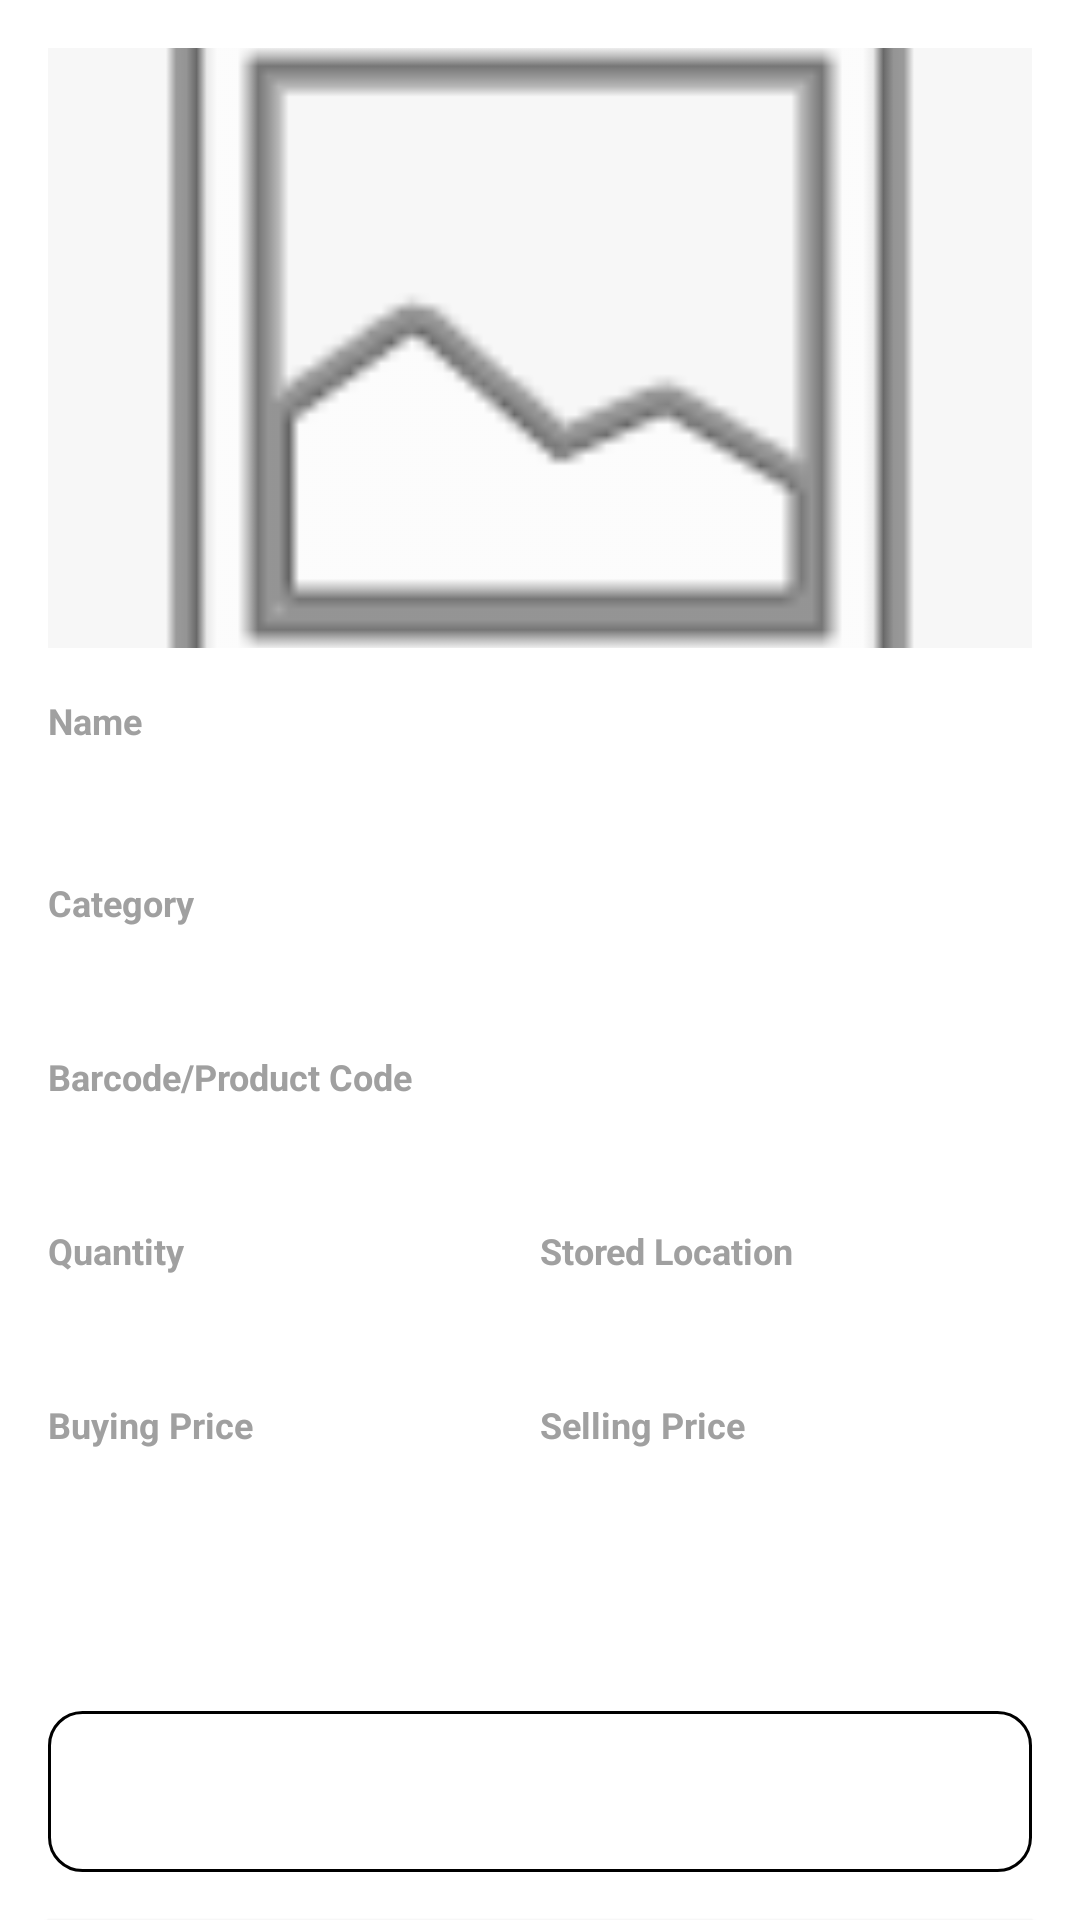

Layout XML and referenced resources for this Android screen:
<!-- AndroidManifest.xml: application theme Theme.StockTrack -->
<!-- res/layout/fragment_product_detail.xml -->
<?xml version="1.0" encoding="utf-8"?>
<androidx.constraintlayout.widget.ConstraintLayout xmlns:android="http://schemas.android.com/apk/res/android"
    xmlns:app="http://schemas.android.com/apk/res-auto"
    xmlns:tools="http://schemas.android.com/tools"
    android:layout_width="match_parent"
    android:layout_height="match_parent"
    android:background="@android:color/white">

    

    
    <androidx.core.widget.NestedScrollView
        android:layout_width="0dp"
        android:layout_height="0dp"
        app:layout_constraintTop_toTopOf="parent"
        app:layout_constraintBottom_toTopOf="@id/btn_edit_product"
        app:layout_constraintStart_toStartOf="parent"
        app:layout_constraintEnd_toEndOf="parent">

        <LinearLayout
            android:layout_width="match_parent"
            android:layout_height="wrap_content"
            android:orientation="vertical"
            android:padding="16dp">

            
            <ImageView
                android:id="@+id/iv_product_image"
                android:layout_width="match_parent"
                android:layout_height="200dp"
                android:scaleType="centerCrop"
                android:background="#F7F7F7"
                android:src="@android:drawable/ic_menu_gallery"
                android:contentDescription="Product image"
                android:layout_marginBottom="16dp" />

            
            <TextView
                android:layout_width="wrap_content"
                android:layout_height="wrap_content"
                android:text="Name"
                android:textColor="#A0A0A0"
                android:textSize="12sp"
                android:textStyle="bold"
                android:layout_marginBottom="4dp" />

            <TextView
                android:id="@+id/tv_product_name"
                android:layout_width="match_parent"
                android:layout_height="wrap_content"
                android:textSize="18sp"
                android:textStyle="bold"
                android:textColor="#333333"
                android:layout_marginBottom="16dp"
                tools:text="Sample Product" />

            
            <TextView
                android:layout_width="wrap_content"
                android:layout_height="wrap_content"
                android:text="Category"
                android:textColor="#A0A0A0"
                android:textSize="12sp"
                android:textStyle="bold"
                android:layout_marginBottom="4dp" />

            <TextView
                android:id="@+id/tv_product_category"
                android:layout_width="match_parent"
                android:layout_height="wrap_content"
                android:textSize="16sp"
                android:textColor="#666666"
                android:layout_marginBottom="16dp"
                tools:text="Electronics" />

            
            <TextView
                android:layout_width="wrap_content"
                android:layout_height="wrap_content"
                android:text="Barcode/Product Code"
                android:textColor="#A0A0A0"
                android:textSize="12sp"
                android:textStyle="bold"
                android:layout_marginBottom="4dp" />

            <TextView
                android:id="@+id/tv_product_barcode"
                android:layout_width="match_parent"
                android:layout_height="wrap_content"
                android:textSize="16sp"
                android:textColor="#666666"
                android:layout_marginBottom="16dp"
                tools:text="1234567890" />

            
            <LinearLayout
                android:layout_width="match_parent"
                android:layout_height="wrap_content"
                android:orientation="horizontal"
                android:layout_marginBottom="16dp">

                <LinearLayout
                    android:layout_width="0dp"
                    android:layout_height="wrap_content"
                    android:layout_weight="1"
                    android:orientation="vertical">

                    <TextView
                        android:layout_width="wrap_content"
                        android:layout_height="wrap_content"
                        android:text="Quantity"
                        android:textColor="#A0A0A0"
                        android:textSize="12sp"
                        android:textStyle="bold"
                        android:layout_marginBottom="4dp" />

                    <TextView
                        android:id="@+id/tv_product_quantity"
                        android:layout_width="match_parent"
                        android:layout_height="wrap_content"
                        android:textSize="16sp"
                        android:textColor="#666666"
                        tools:text="50" />
                </LinearLayout>

                <LinearLayout
                    android:layout_width="0dp"
                    android:layout_height="wrap_content"
                    android:layout_weight="1"
                    android:orientation="vertical">

                    <TextView
                        android:layout_width="wrap_content"
                        android:layout_height="wrap_content"
                        android:text="Stored Location"
                        android:textColor="#A0A0A0"
                        android:textSize="12sp"
                        android:textStyle="bold"
                        android:layout_marginBottom="4dp" />

                    <TextView
                        android:id="@+id/tv_product_unit_type"
                        android:layout_width="match_parent"
                        android:layout_height="wrap_content"
                        android:textSize="16sp"
                        android:textColor="#666666"
                        android:gravity="start"
                        tools:text="pcs" />
                </LinearLayout>
            </LinearLayout>

            
            <LinearLayout
                android:layout_width="match_parent"
                android:layout_height="wrap_content"
                android:orientation="horizontal"
                android:layout_marginBottom="16dp">

                <LinearLayout
                    android:layout_width="0dp"
                    android:layout_height="wrap_content"
                    android:layout_weight="1"
                    android:orientation="vertical">

                    <TextView
                        android:layout_width="wrap_content"
                        android:layout_height="wrap_content"
                        android:text="Buying Price"
                        android:textColor="#A0A0A0"
                        android:textSize="12sp"
                        android:textStyle="bold"
                        android:layout_marginBottom="4dp" />

                    <TextView
                        android:id="@+id/tv_product_buying_price"
                        android:layout_width="match_parent"
                        android:layout_height="wrap_content"
                        android:textSize="16sp"
                        android:textColor="#666666"
                        tools:text="₱100.00" />
                </LinearLayout>

                <LinearLayout
                    android:layout_width="0dp"
                    android:layout_height="wrap_content"
                    android:layout_weight="1"
                    android:orientation="vertical">

                    <TextView
                        android:layout_width="wrap_content"
                        android:layout_height="wrap_content"
                        android:text="Selling Price"
                        android:textColor="#A0A0A0"
                        android:textSize="12sp"
                        android:textStyle="bold"
                        android:layout_marginBottom="4dp" />

                    <TextView
                        android:id="@+id/tv_product_selling_price"
                        android:layout_width="match_parent"
                        android:layout_height="wrap_content"
                        android:textSize="16sp"
                        android:textColor="#666666"
                        android:gravity="start"
                        tools:text="₱150.00" />
                </LinearLayout>
            </LinearLayout>

        </LinearLayout>

    </androidx.core.widget.NestedScrollView>

    
    <Button
        android:id="@+id/btn_edit_product"
        android:layout_width="match_parent"
        android:layout_height="wrap_content"
        android:layout_margin="16dp"
        android:background="@drawable/rounded_button_radius"
        android:text="@string/edit"
        android:textAllCaps="false"
        android:textColor="@android:color/white"
        android:textSize="16sp"
        android:textStyle="bold"
        android:padding="16dp"
        app:layout_constraintBottom_toBottomOf="parent"
        app:layout_constraintStart_toStartOf="parent"
        app:layout_constraintEnd_toEndOf="parent" />

    <Button
        android:id="@+id/btn_delete_product"
        android:layout_width="match_parent"
        android:layout_height="wrap_content"
        android:layout_margin="16dp"
        android:background="#7B5CF0"
        android:text="@string/edit"
        android:textAllCaps="false"
        android:textColor="@android:color/white"
        android:textSize="16sp"
        android:textStyle="bold"
        android:padding="16dp"
        app:layout_constraintTop_toBottomOf="@id/btn_edit_product"
        app:layout_constraintStart_toStartOf="parent"
        app:layout_constraintEnd_toEndOf="parent" />

</androidx.constraintlayout.widget.ConstraintLayout>
<!-- resources referenced by this layout -->
<resources>
  <!-- drawable rounded_button_radius (drawable) -->
  <?xml version="1.0" encoding="utf-8"?>
  <shape xmlns:android="http://schemas.android.com/apk/res/android"
      android:shape="rectangle">
      <corners android:radius="11dp"></corners>
      <stroke android:width="1dip"></stroke>
  </shape>
  <string name="edit">Edit</string>
  <style name="Theme.StockTrack" parent="Base.Theme.StockTrack" />
  <style name="Base.Theme.StockTrack" parent="Theme.MaterialComponents.DayNight.DarkActionBar">
          
           <item name="colorPrimary">@color/violet</item>
  
  
          <item name="android:windowDrawsSystemBarBackgrounds">true</item>
          <item name="android:fitsSystemWindows">true</item>
          <item name="android:windowOptOutEdgeToEdgeEnforcement" tools:targetApi="35">true</item>
      </style>
  <color name="violet">#7B5CF0</color>
</resources>
